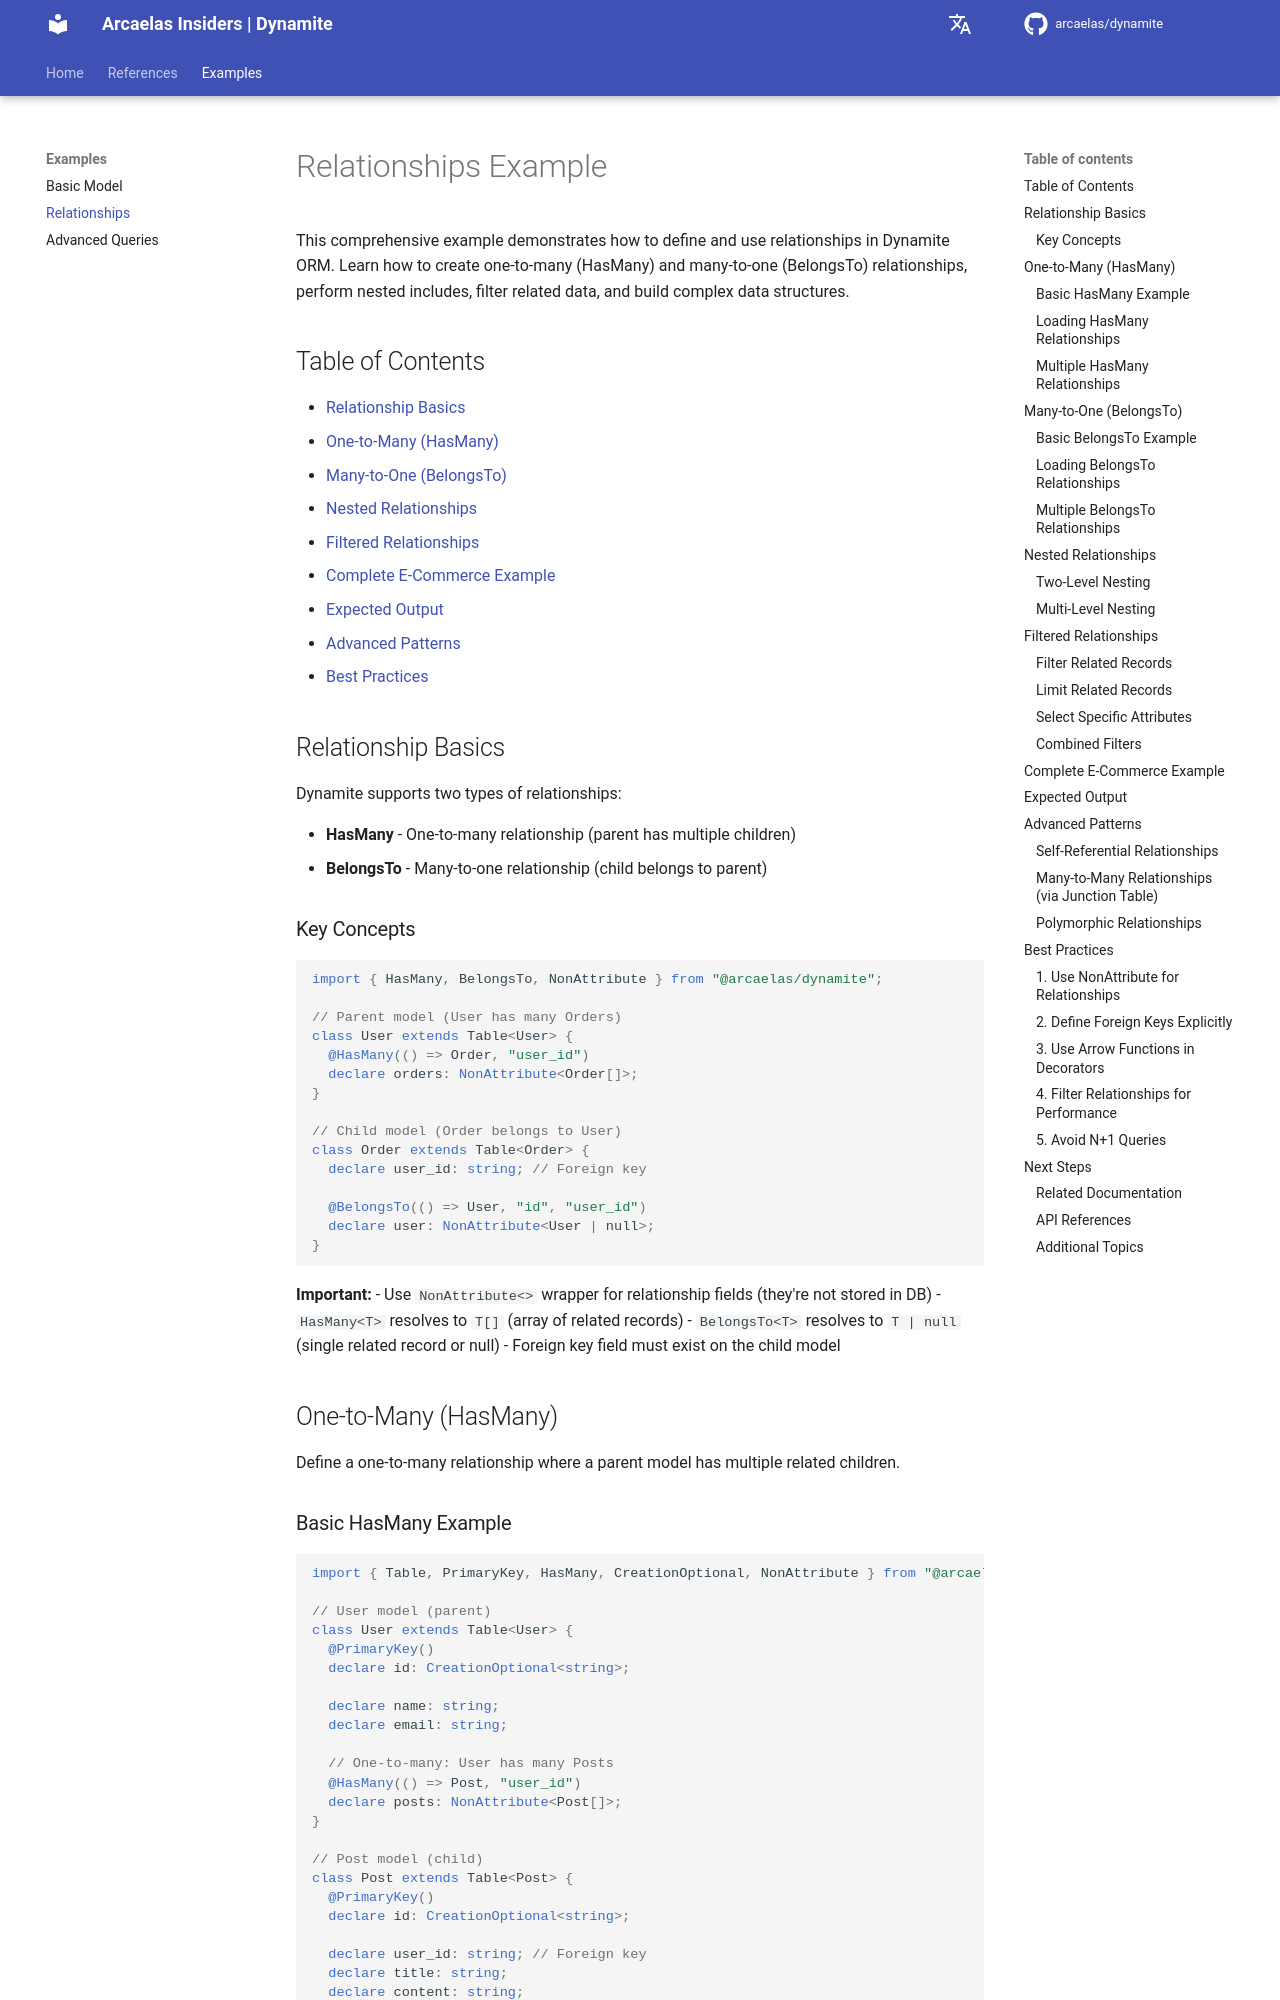

repository: arcaelas/dynamite · page: examples/relations/index.html · generator: mkdocs

# Relationships Example

This comprehensive example demonstrates how to define and use relationships in Dynamite ORM. Learn how to create one-to-many (HasMany) and many-to-one (BelongsTo) relationships, perform nested includes, filter related data, and build complex data structures.

## Table of Contents

- [Relationship Basics](#relationship-basics)
- [One-to-Many (HasMany)](#one-to-many-hasmany)
- [Many-to-One (BelongsTo)](#many-to-one-belongsto)
- [Nested Relationships](#nested-relationships)
- [Filtered Relationships](#filtered-relationships)
- [Complete E-Commerce Example](#complete-e-commerce-example)
- [Expected Output](#expected-output)
- [Advanced Patterns](#advanced-patterns)
- [Best Practices](#best-practices)

## Relationship Basics

Dynamite supports two types of relationships:

- **HasMany** - One-to-many relationship (parent has multiple children)
- **BelongsTo** - Many-to-one relationship (child belongs to parent)

### Key Concepts

```typescript
import { HasMany, BelongsTo, NonAttribute } from "@arcaelas/dynamite";

// Parent model (User has many Orders)
class User extends Table<User> {
  @HasMany(() => Order, "user_id")
  declare orders: NonAttribute<Order[]>;
}

// Child model (Order belongs to User)
class Order extends Table<Order> {
  declare user_id: string; // Foreign key

  @BelongsTo(() => User, "id", "user_id")
  declare user: NonAttribute<User | null>;
}
```

**Important:**
- Use `NonAttribute<>` wrapper for relationship fields (they're not stored in DB)
- `HasMany<T>` resolves to `T[]` (array of related records)
- `BelongsTo<T>` resolves to `T | null` (single related record or null)
- Foreign key field must exist on the child model

## One-to-Many (HasMany)

Define a one-to-many relationship where a parent model has multiple related children.
